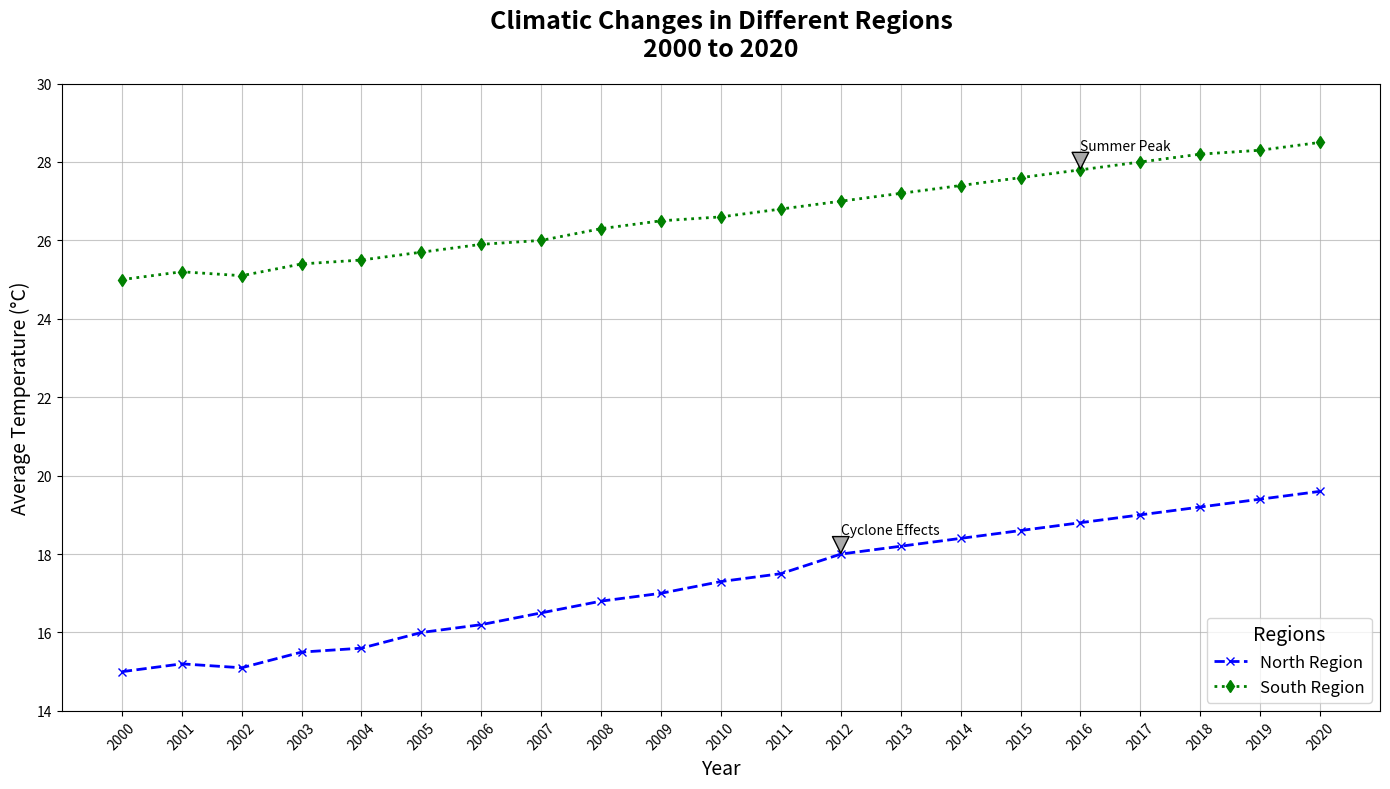

Recreate this plot in Python.
import matplotlib.pyplot as plt
import numpy as np

years = np.arange(2000, 2021)

north_region_temp = np.array([15, 15.2, 15.1, 15.5, 15.6, 16, 16.2, 16.5, 16.8, 17, 17.3, 17.5, 18, 18.2, 18.4, 18.6, 18.8, 19, 19.2, 19.4, 19.6])
south_region_temp = np.array([25, 25.2, 25.1, 25.4, 25.5, 25.7, 25.9, 26, 26.3, 26.5, 26.6, 26.8, 27, 27.2, 27.4, 27.6, 27.8, 28, 28.2, 28.3, 28.5])

fig, ax = plt.subplots(figsize=(14, 8))

ax.plot(years, north_region_temp, 'x--', label='North Region', color='blue', linewidth=2)
ax.plot(years, south_region_temp, 'd:', label='South Region', color='green', linewidth=2)

ax.set_title("Climatic Changes in Different Regions\n2000 to 2020", fontsize=18, fontweight='bold', pad=20)
ax.set_xlabel("Year", fontsize=14)
ax.set_ylabel("Average Temperature (°C)", fontsize=14)

ax.legend(title="Regions", fontsize=12, title_fontsize=14, loc='lower right')

important_years = [2012, 2016]
annotations = [
    (2012, north_region_temp[years == 2012][0], 'Cyclone Effects'),
    (2016, south_region_temp[years == 2016][0], 'Summer Peak')
]

for year, value, note in annotations:
    ax.annotate(note, 
                xy=(year, value), 
                xytext=(year, value + 0.5), 
                textcoords='data',
                arrowprops=dict(facecolor='darkgray', shrink=0.05),
                fontsize=10, 
                color='black')

ax.grid(True, linestyle='-', alpha=0.7)
ax.set_xlim(1999, 2021)
ax.set_ylim(14, 30)

plt.xticks(years, rotation=45)
plt.tight_layout()

plt.show()
